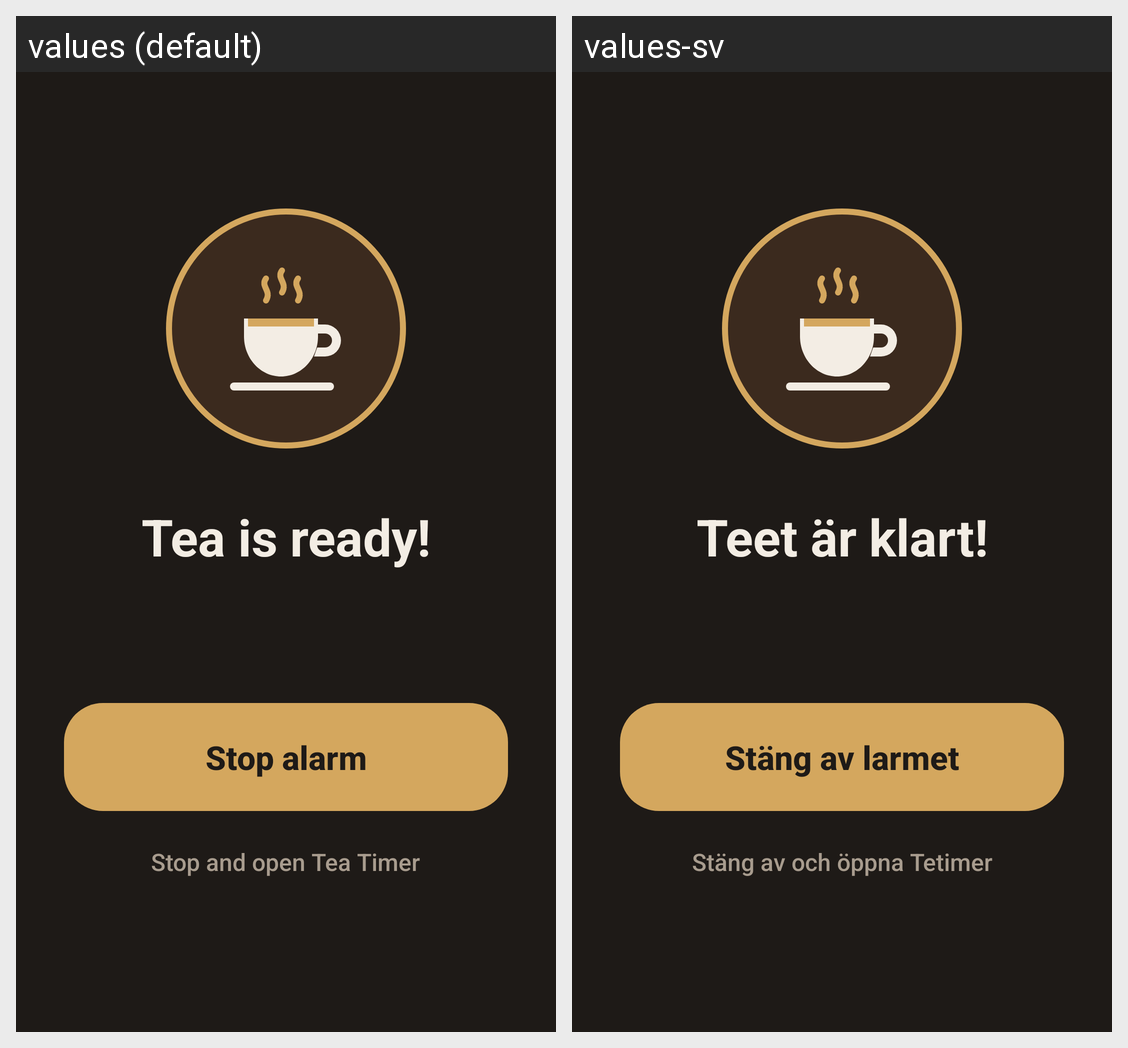

This grid shows one Android layout under two languages. Give, for every string resource on the screen, its name, the default text and each shown locale's text.
Android screen res/layout/activity_alarm.xml rendered under 2 locales, left to right: values (default), values-sv. Device: Nexus 5 (rendered at 1080×1920; each locale shown at half size, 540×960, under a caption strip naming it); theme Theme.TeaTimer.
Strings drawn on this screen, with the default value and each locale's value (text and hints the layout hard-codes, and strings that could not be matched under every locale, appear in the picture but are not listed):

ready_title
  values: Tea is ready!
  values-sv: Teet är klart!

stop_alarm
  values: Stop alarm
  values-sv: Stäng av larmet

stop_and_open
  values: Stop and open Tea Timer
  values-sv: Stäng av och öppna Tetimer
